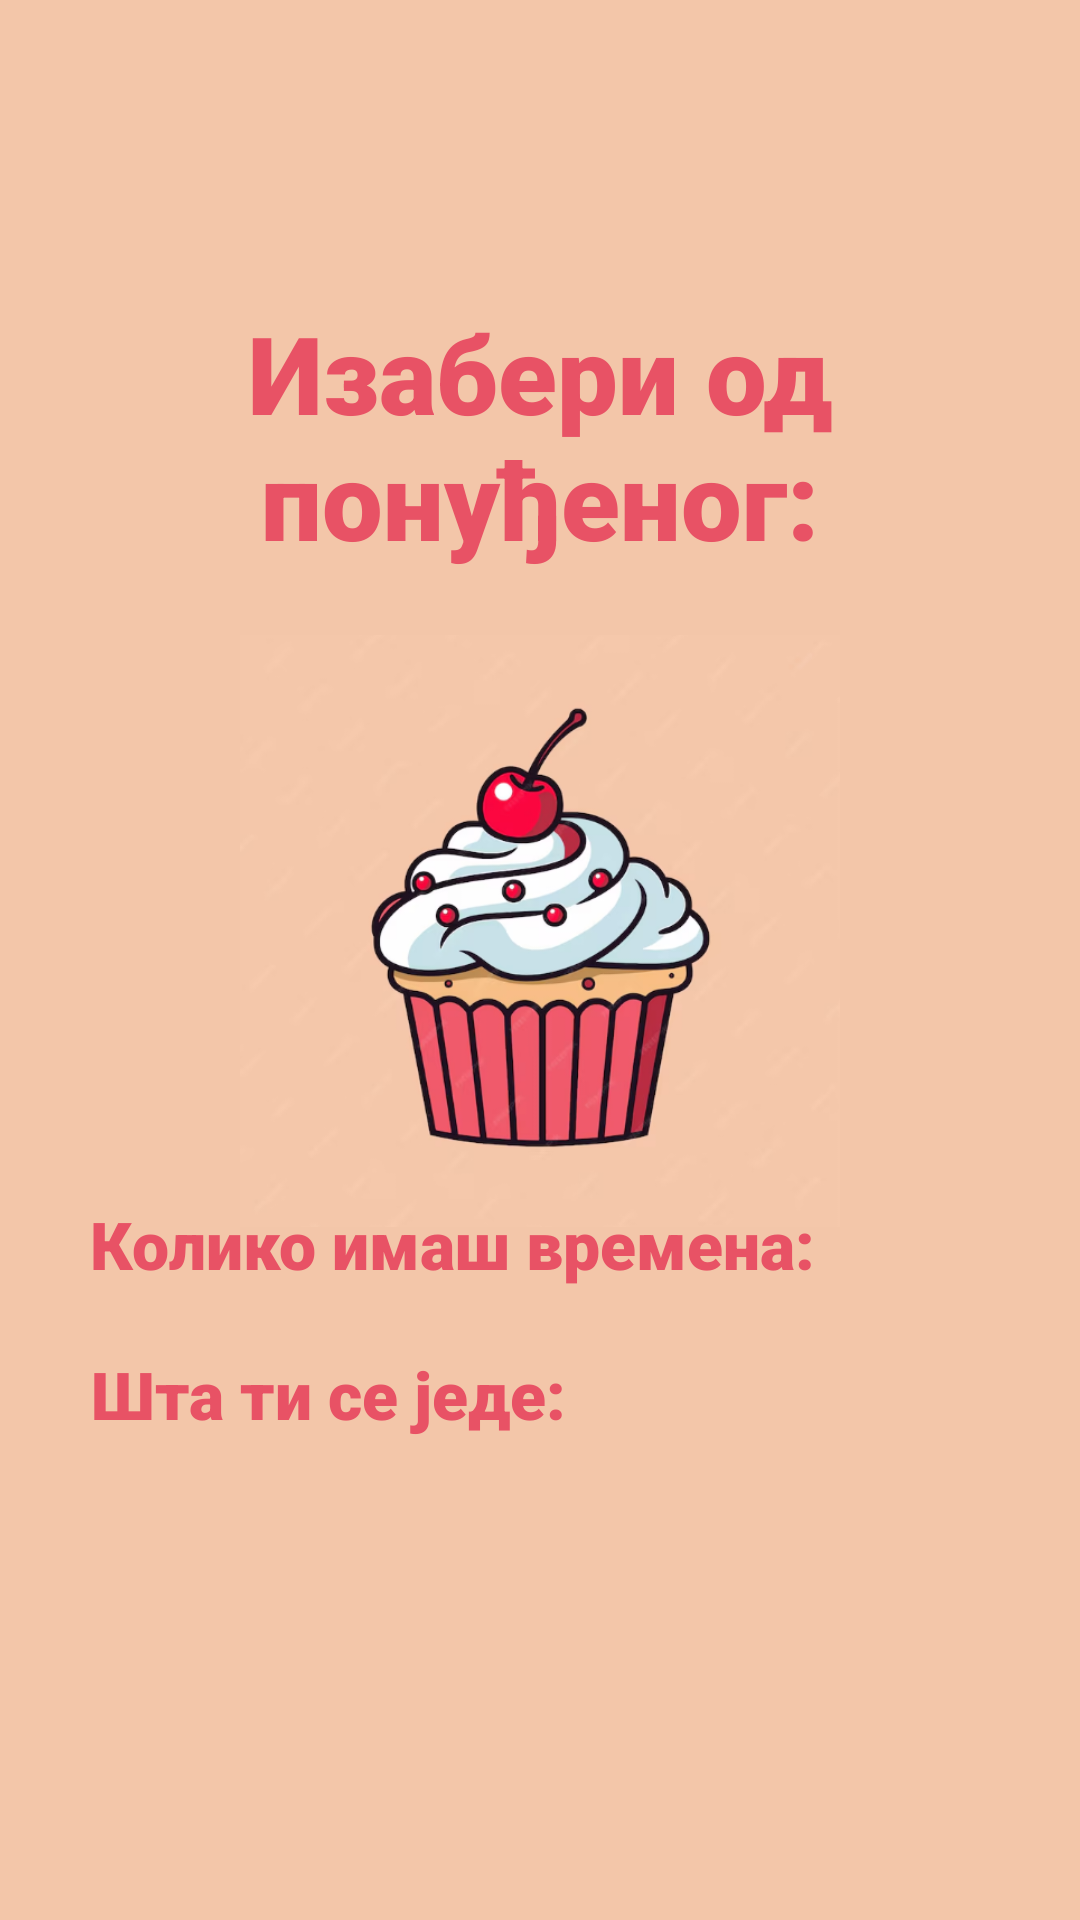

This screen was rendered from an Android layout file. Write that file and the resources it references.
<!-- AndroidManifest.xml: application theme Theme.BakaVisnja -->
<!-- res/layout/activity_raspolozen.xml -->
<?xml version="1.0" encoding="utf-8"?>
<RelativeLayout xmlns:android="http://schemas.android.com/apk/res/android"
    xmlns:tools="http://schemas.android.com/tools"
    android:layout_width="match_parent"
    android:layout_height="match_parent"
    android:background="#F3C6A9"
    android:id="@+id/main"
    tools:context=".WelcomeActivity">

    <TextView
        android:id="@+id/dobrodosli"
        android:layout_width="wrap_content"
        android:layout_height="wrap_content"
        android:text="Изабери од понуђеног:"
        android:textAlignment="center"
        android:textSize="36sp"
        android:textStyle="bold"
        android:textColor="#E85265"
        android:fontFamily="sans-serif-black"
        android:layout_centerHorizontal="true"
        android:layout_marginTop="100dp"/>

    <ImageView
        android:id="@+id/slika2"
        android:layout_width="200dp"
        android:layout_height="200dp"
        android:src="@drawable/kolacic"
        android:scaleType="fitCenter"
        android:layout_below="@id/dobrodosli"
        android:layout_centerHorizontal="true"
        android:layout_marginTop="20dp"/>


    <TextView
        android:id="@+id/vreme"
        android:layout_width="wrap_content"
        android:layout_height="wrap_content"
        android:text="Колико имаш времена:"
        android:textAlignment="center"
        android:textSize="22sp"
        android:textStyle="bold"
        android:textColor="#E85265"
        android:fontFamily="sans-serif-black"
        android:layout_marginLeft="30dp"
        android:layout_marginTop="400dp" />


    <TextView
        android:id="@+id/kategorija"
        android:layout_width="wrap_content"
        android:layout_height="wrap_content"
        android:text="Шта ти се једе:"
        android:textAlignment="center"
        android:textSize="22sp"
        android:textStyle="bold"
        android:textColor="#E85265"
        android:fontFamily="sans-serif-black"
        android:layout_marginLeft="30dp"
        android:layout_marginTop="450dp" />

    <Spinner
        android:id="@+id/spinner1"
        android:layout_width="wrap_content"
        android:layout_height="wrap_content"
        android:textAlignment="center"
        android:background="@drawable/border_shape"
        android:textSize="22sp"
        android:textStyle="bold"
        android:textColor="#E85265"
        android:fontFamily="sans-serif-black"
        android:layout_marginLeft="300dp"
        android:layout_marginTop="405dp"/>

    <Spinner
        android:id="@+id/spinner2"
        android:layout_width="wrap_content"
        android:layout_height="wrap_content"
        android:textAlignment="center"
        android:background="@drawable/border_shape"
        android:textSize="22sp"
        android:textStyle="bold"
        android:textColor="#E85265"
        android:fontFamily="sans-serif-black"
        android:layout_marginLeft="220dp"
        android:layout_marginTop="455dp"/>

</RelativeLayout>
<!-- resources referenced by this layout -->
<resources>
  <!-- drawable border_shape (drawable) -->
  <?xml version="1.0" encoding="utf-8"?>
  <shape xmlns:android="http://schemas.android.com/apk/res/android"
      android:shape="rectangle">
      <stroke
          android:width="2dp"
          android:color="#E85265"/>
      <corners
          android:radius="80dp"/>
  
  </shape>
  <!-- drawable kolacic: png bitmap (drawable, 144389 bytes) -->
  <style name="Theme.BakaVisnja" parent="Base.Theme.BakaVisnja" />
  <style name="Base.Theme.BakaVisnja" parent="Theme.AppCompat.Light.NoActionBar">
          
          
      </style>
</resources>
